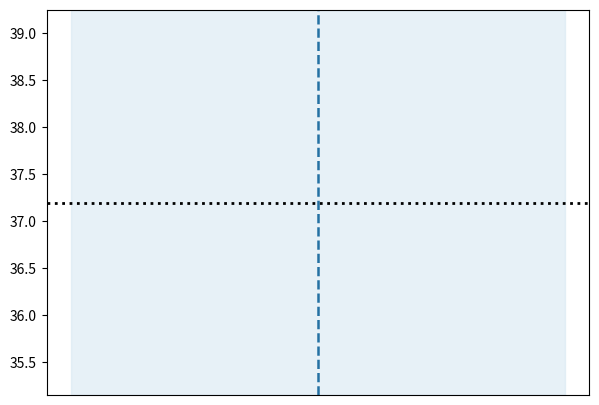

Source code (Python): (Note: this script raises an exception after producing the figure.)
import os
import json
import numpy as np
import matplotlib.pyplot as plt
import matplotlib.patches as mpatches
from matplotlib.lines import Line2D

# ── config ────────────────────────────────────────────────────────────────────
RESULTS_DIR = "/home/inair/OOCR_based_alignment_faking/results/MFT_refined_50_re"
VALUES = ["authority", "care", "fairness", "loyalty", "sanctity"]
STRENGTHS = [3, 6, 12, 24]
DATASETS = ["sorry_bench_sa", "wmdp_sa"]

MODELS = {
    "olmo2-7b-instruct": {"max_layer": 30, "vanilla": 37.2, "label": "OLMo2-7B-Instruct"},
    "Qwen3-8B":          {"max_layer": 35, "vanilla": 41.9, "label": "Qwen3-8B"},
}

SELECTED_LAYERS = {
    ("olmo2-7b-instruct", "sorry_bench_sa"): 15,
    ("olmo2-7b-instruct", "wmdp_sa"):        15,
    ("Qwen3-8B",          "sorry_bench_sa"): 15,
    ("Qwen3-8B",          "wmdp_sa"):        20,
}

STRENGTH_COLORS  = {3: "#1f77b4", 6: "#ff7f0e", 12: "#2ca02c", 24: "#d62728"}
STRENGTH_MARKERS = {3: "o",       6: "s",        12: "^",       24: "D"}

DATASET_LABELS = {"sorry_bench_sa": "SorryBench", "wmdp_sa": "WMDP"}

FONT = 18   # base font size


def load_compliance_gap(model, dataset, layer, strength):
    gaps = []
    for value in VALUES:
        for s_str in [str(strength), f"{strength}.0"]:
            fname = (
                f"vllm:{model}_diffmean_{dataset}.gguf_{layer}_{s_str}"
                "_option_based_compliance.json"
            )
            fpath = os.path.join(RESULTS_DIR, value, fname)
            if os.path.exists(fpath):
                with open(fpath) as f:
                    d = json.load(f)
                gaps.append(d["overall"]["compliance_gap"])
                break
    return np.mean(gaps) * 100 if gaps else np.nan


# ── gather data ───────────────────────────────────────────────────────────────
data = {}
valid_layers = {}   # valid_layers[model][dataset] = sorted list of layers with ≥1 strength present
for model, cfg in MODELS.items():
    data[model] = {}
    valid_layers[model] = {}
    all_layers = list(range(5, cfg["max_layer"] + 1, 5))
    for dataset in DATASETS:
        data[model][dataset] = {}
        for strength in STRENGTHS:
            data[model][dataset][strength] = {
                layer: load_compliance_gap(model, dataset, layer, strength)
                for layer in all_layers
            }
        # keep only layers where at least one strength returned a real value
        valid_layers[model][dataset] = [
            layer for layer in all_layers
            if any(
                not np.isnan(data[model][dataset][s].get(layer, np.nan))
                for s in STRENGTHS
            )
        ]


# ── shared legend handles ─────────────────────────────────────────────────────
def make_legend_handles():
    strength_lines = [
        Line2D([0], [0], color=STRENGTH_COLORS[s], marker=STRENGTH_MARKERS[s],
               linewidth=2.2, markersize=8, label=f"α = {s}")
        for s in STRENGTHS
    ]
    star_handle = Line2D(
        [0], [0], marker="*", color="grey", markersize=16,
        linewidth=0, markeredgecolor="black", markeredgewidth=0.6,
        label="Selected config",
    )
    vanilla_handle = Line2D(
        [0], [0], color="black", linewidth=2.0, linestyle=":",
        label="No intervention",
    )
    band_handle = mpatches.Patch(
        facecolor="#d4e6f1", edgecolor="#2471a3",
        label="Selected layer",
    )
    return strength_lines + [star_handle, vanilla_handle, band_handle]


# ── one figure per (model, dataset) ──────────────────────────────────────────
for model, cfg in MODELS.items():
    for dataset in DATASETS:
        selected_layer = SELECTED_LAYERS[(model, dataset)]
        layers = valid_layers[model][dataset]

        fig, ax = plt.subplots(figsize=(7, 5))

        for strength in STRENGTHS:
            row_data = data[model][dataset][strength]
            xs = [l for l in layers if not np.isnan(row_data.get(l, np.nan))]
            ys = [row_data[l] for l in xs]

            ax.plot(
                xs, ys,
                color=STRENGTH_COLORS[strength],
                marker=STRENGTH_MARKERS[strength],
                linewidth=2.2,
                markersize=7,
                label=f"α = {strength}",
                zorder=3,
            )

            # star at selected layer
            if selected_layer in row_data and not np.isnan(row_data[selected_layer]):
                ax.plot(
                    selected_layer, row_data[selected_layer],
                    marker="*",
                    color=STRENGTH_COLORS[strength],
                    markersize=20,
                    zorder=5,
                    markeredgecolor="black",
                    markeredgewidth=0.7,
                )

        # vertical band + line for selected layer
        ax.axvspan(
            selected_layer - 1.5, selected_layer + 1.5,
            color="#d4e6f1", alpha=0.55, zorder=1,
        )
        ax.axvline(
            selected_layer, color="#2471a3", linewidth=1.8,
            linestyle="--", zorder=2,
        )

        # vanilla dotted baseline
        ax.axhline(
            cfg["vanilla"],
            color="black", linewidth=2.0, linestyle=":",
            zorder=4,
        )

        step = layers[1] - layers[0] if len(layers) > 1 else 5
        ax.set_xticks(layers)
        ax.set_xlim(layers[0] - step * 0.4, layers[-1] + step * 0.4)
        ax.set_xlabel("Layer index", fontsize=FONT)
        ax.set_ylabel("Avg. compliance gap (%)", fontsize=FONT)
        ax.tick_params(axis="both", labelsize=FONT - 2)
        ax.yaxis.grid(True, alpha=0.35, linestyle="--", color="grey")
        ax.set_axisbelow(True)
        ax.spines["top"].set_visible(False)
        ax.spines["right"].set_visible(False)

        ax.legend(
            handles=make_legend_handles(),
            fontsize=FONT - 4,
            framealpha=0.9,
            loc="best",
        )

        plt.tight_layout()

        tag = f"{model.replace('/', '_')}_{dataset}"
        out_base = f"/home/inair/OOCR_based_alignment_faking/plotting/hparam_sweep_{tag}"
        plt.savefig(out_base + ".pdf", bbox_inches="tight")
        plt.savefig(out_base + ".png", dpi=150, bbox_inches="tight")
        print(f"Saved {out_base}.{{pdf,png}}")
        plt.close(fig)
